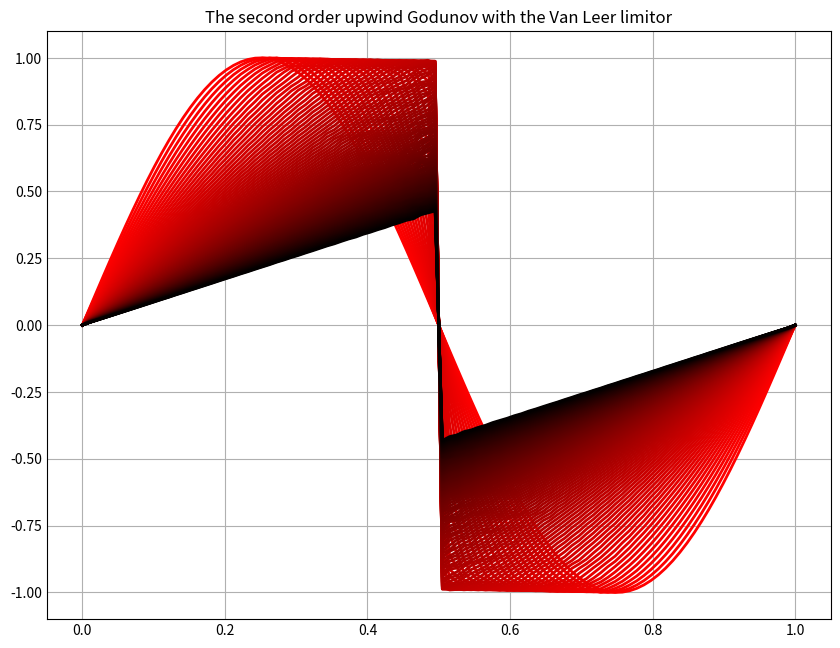

The matplotlib source for this figure:
# a simple numberic solution for the burgers' equation: du/dt + du^2/2dx = 0
import numpy as np
import matplotlib.pyplot as plt
import matplotlib as mpl
from scipy.integrate import solve_ivp

plt.style.use('_mpl-gallery')


class burger_solver():
    # Central difference scheme
    def dudt_central(self, tt, u_bar):
        dx = 1/len(u_bar)
        f_bar = np.power(u_bar, 2)  / 2
        f_interface = (f_bar[1:] + f_bar[:-1]) / 2
        f_interface = np.insert(f_interface, 0 , 0)
        f_interface = np.insert(f_interface, len(f_interface), 0)

        du_bar_dt = (f_interface[:-1] - f_interface[1:]) / dx
        return du_bar_dt

    # First order upwind scheme
    def dudt_firstorder_upwind(self, tt, u_bar):
        dx = 1/len(u_bar)
        f_bar = np.power(u_bar, 2)  / 2
        slope_interface = (u_bar[1:] + u_bar[:-1]) / 2
        f_interface = f_bar[:-1] * (slope_interface > 0) +f_bar[1:] * (slope_interface <= 0)
        f_interface = np.insert(f_interface, 0 , 0)
        f_interface = np.insert(f_interface, len(f_interface), 0)
        du_bar_dt = (f_interface[:-1] - f_interface[1:]) / dx
        return du_bar_dt


    # First order Godunov scheme + central difference, taking the average volumn as the left and right flux value.
    def dudt_Godunov_firstorder(self, tt, u_bar):
        dx = 1 / len(u_bar)
        f_bar = np.power(u_bar, 2) / 2
        f_interface_max = np.maximum(f_bar[1:], f_bar[:-1])
        f_interface_min = np.minimum(f_bar[1:], f_bar[:-1])
        f_interface_min[np.where(np.logical_and(u_bar[1:] > 0, u_bar[:-1] < 0))  ] = 0
        f_interface = f_interface_max * (u_bar[:-1] > u_bar[1:]) + f_interface_min * (u_bar[:-1] <= u_bar[1:])

        f_interface = np.insert(f_interface, 0, 0)
        f_interface = np.insert(f_interface, len(f_interface), 0)

        du_bar_dt = (f_interface[:-1] - f_interface[1:]) / dx
        return du_bar_dt

    # Second order upwind Godunov scheme.

    def dudt_Godunov_upwind(self, tt, u_bar):
        dx = 1 / len(u_bar)
        f_bar = np.power(u_bar, 2) / 2
        f_extro_bar = np.insert(f_bar, 0, 0)
        f_extro_bar = np.insert(f_extro_bar, len(f_extro_bar), 0)

        f_extro_left = np.zeros(len(u_bar)-1)
        f_extro_right = np.zeros(len(u_bar)-1)

        for ii in range(len(u_bar) - 1):
            f_extro_left[ii] = f_extro_bar[ii+1] + (f_extro_bar[ii+1] - f_extro_bar[ii]) / (dx) * (dx / 2)
            f_extro_right[ii] = f_extro_bar[ii + 2] - (f_extro_bar[ii + 3] - f_extro_bar[ii+2]) / (dx) * (dx / 2)

        f_interface_max = np.maximum(f_extro_left, f_extro_right)
        f_interface_min = np.minimum(f_extro_left, f_extro_right)
        f_interface_min[np.where(np.logical_and(u_bar[1:] > 0, u_bar[:-1] < 0))  ] = 0
        f_interface = f_interface_max * (u_bar[:-1] > u_bar[1:]) + f_interface_min * (u_bar[:-1] <= u_bar[1:])

        f_interface = np.insert(f_interface, 0, 0)
        f_interface = np.insert(f_interface, len(f_interface), 0)

        du_bar_dt = (f_interface[:-1] - f_interface[1:]) / dx
        return du_bar_dt


    # Second order Godunov scheme with Van Leer limitor.
    def dudt_Godunov_vllimitor(self, tt, u_bar):
        dx = 1 / len(u_bar)
        f_bar = np.power(u_bar, 2) / 2
        f_extro_bar = np.insert(f_bar, 0, 0)
        f_extro_bar = np.insert(f_extro_bar, len(f_extro_bar), 0)

        f_extro_left = np.zeros(len(u_bar)-1)
        f_extro_right = np.zeros(len(u_bar)-1)

        for ii in range(len(u_bar) - 1):
            r_left = (f_extro_bar[ii+2] - f_extro_bar[ii+1]) / (f_extro_bar[ii+1] - f_extro_bar[ii]) if f_extro_bar[ii+1] != f_extro_bar[ii] else 0
            r_right = (f_extro_bar[ii+1] - f_extro_bar[ii+2]) / (f_extro_bar[ii+2] - f_extro_bar[ii+3]) if f_extro_bar[ii+2] != f_extro_bar[ii+1] else 0

            f_extro_left[ii] = f_extro_bar[ii+1] + (f_extro_bar[ii+1] - f_extro_bar[ii]) / 2 * self.vllimitor(r_left)
            f_extro_right[ii] = f_extro_bar[ii + 2] - (f_extro_bar[ii + 3] - f_extro_bar[ii+2]) / 2 * self.vllimitor(r_right)

        f_interface_max = np.maximum(f_extro_left, f_extro_right)
        f_interface_min = np.minimum(f_extro_left, f_extro_right)
        f_interface_min[np.where(np.logical_and(u_bar[1:] > 0, u_bar[:-1] < 0))  ] = 0
        f_interface = f_interface_max * (u_bar[:-1] > u_bar[1:]) + f_interface_min * (u_bar[:-1] <= u_bar[1:])

        f_interface = np.insert(f_interface, 0, 0)
        f_interface = np.insert(f_interface, len(f_interface), 0)

        du_bar_dt = (f_interface[:-1] - f_interface[1:]) / dx
        return du_bar_dt

    def vllimitor(self, r):
        if r == -1:
            phi = 0
        else:
            phi = 2*r / (1+r) if r>0 else 0
        return phi



    # Color gradient
    def colorFader(self, c1, c2, mix=0):  # fade (linear interpolate) from color c1 (at mix=0) to c2 (mix=1)
        c1 = np.array(mpl.colors.to_rgb(c1))
        c2 = np.array(mpl.colors.to_rgb(c2))
        return mpl.colors.to_hex((1 - mix) * c1 + mix * c2)


# Press the green button in the gutter to run the script.
if __name__ == '__main__':
    x = np.linspace(0, 1, 100)
    u_ini = np.sin(x * 2 * np.pi)

    # fig1, ax2 = plt.subplots()
    # ax2.plot(x, u_ini)
    # plt.show()

    bs = burger_solver()
    bs.dudt_central(x, u_ini)

    sol1 = solve_ivp(bs.dudt_Godunov_vllimitor, [0,1], u_ini, t_eval = [i/100 for i in range(100)])

    c1 = 'red'  # blue
    c2 = 'black'  # green
    n = sol1.y.shape[1]

    # plot
    fig, ax = plt.subplots(figsize=(8, 6), dpi=80)
    for nrow in range(sol1.y.shape[1]):
        ax.plot(x, sol1.y[:, nrow], linewidth=2.0, color=bs.colorFader(c1,c2,nrow/n))

    # ax.set(xlim=(0, 8), xticks=np.arange(1, 8),
    #        ylim=(-1, 1), yticks=np.arange(-1, 1))
    plt.title('The second order upwind Godunov with the Van Leer limitor')
    plt.savefig("Second_order_upwind_Godunov_vllimitor.png", bbox_inches='tight')


